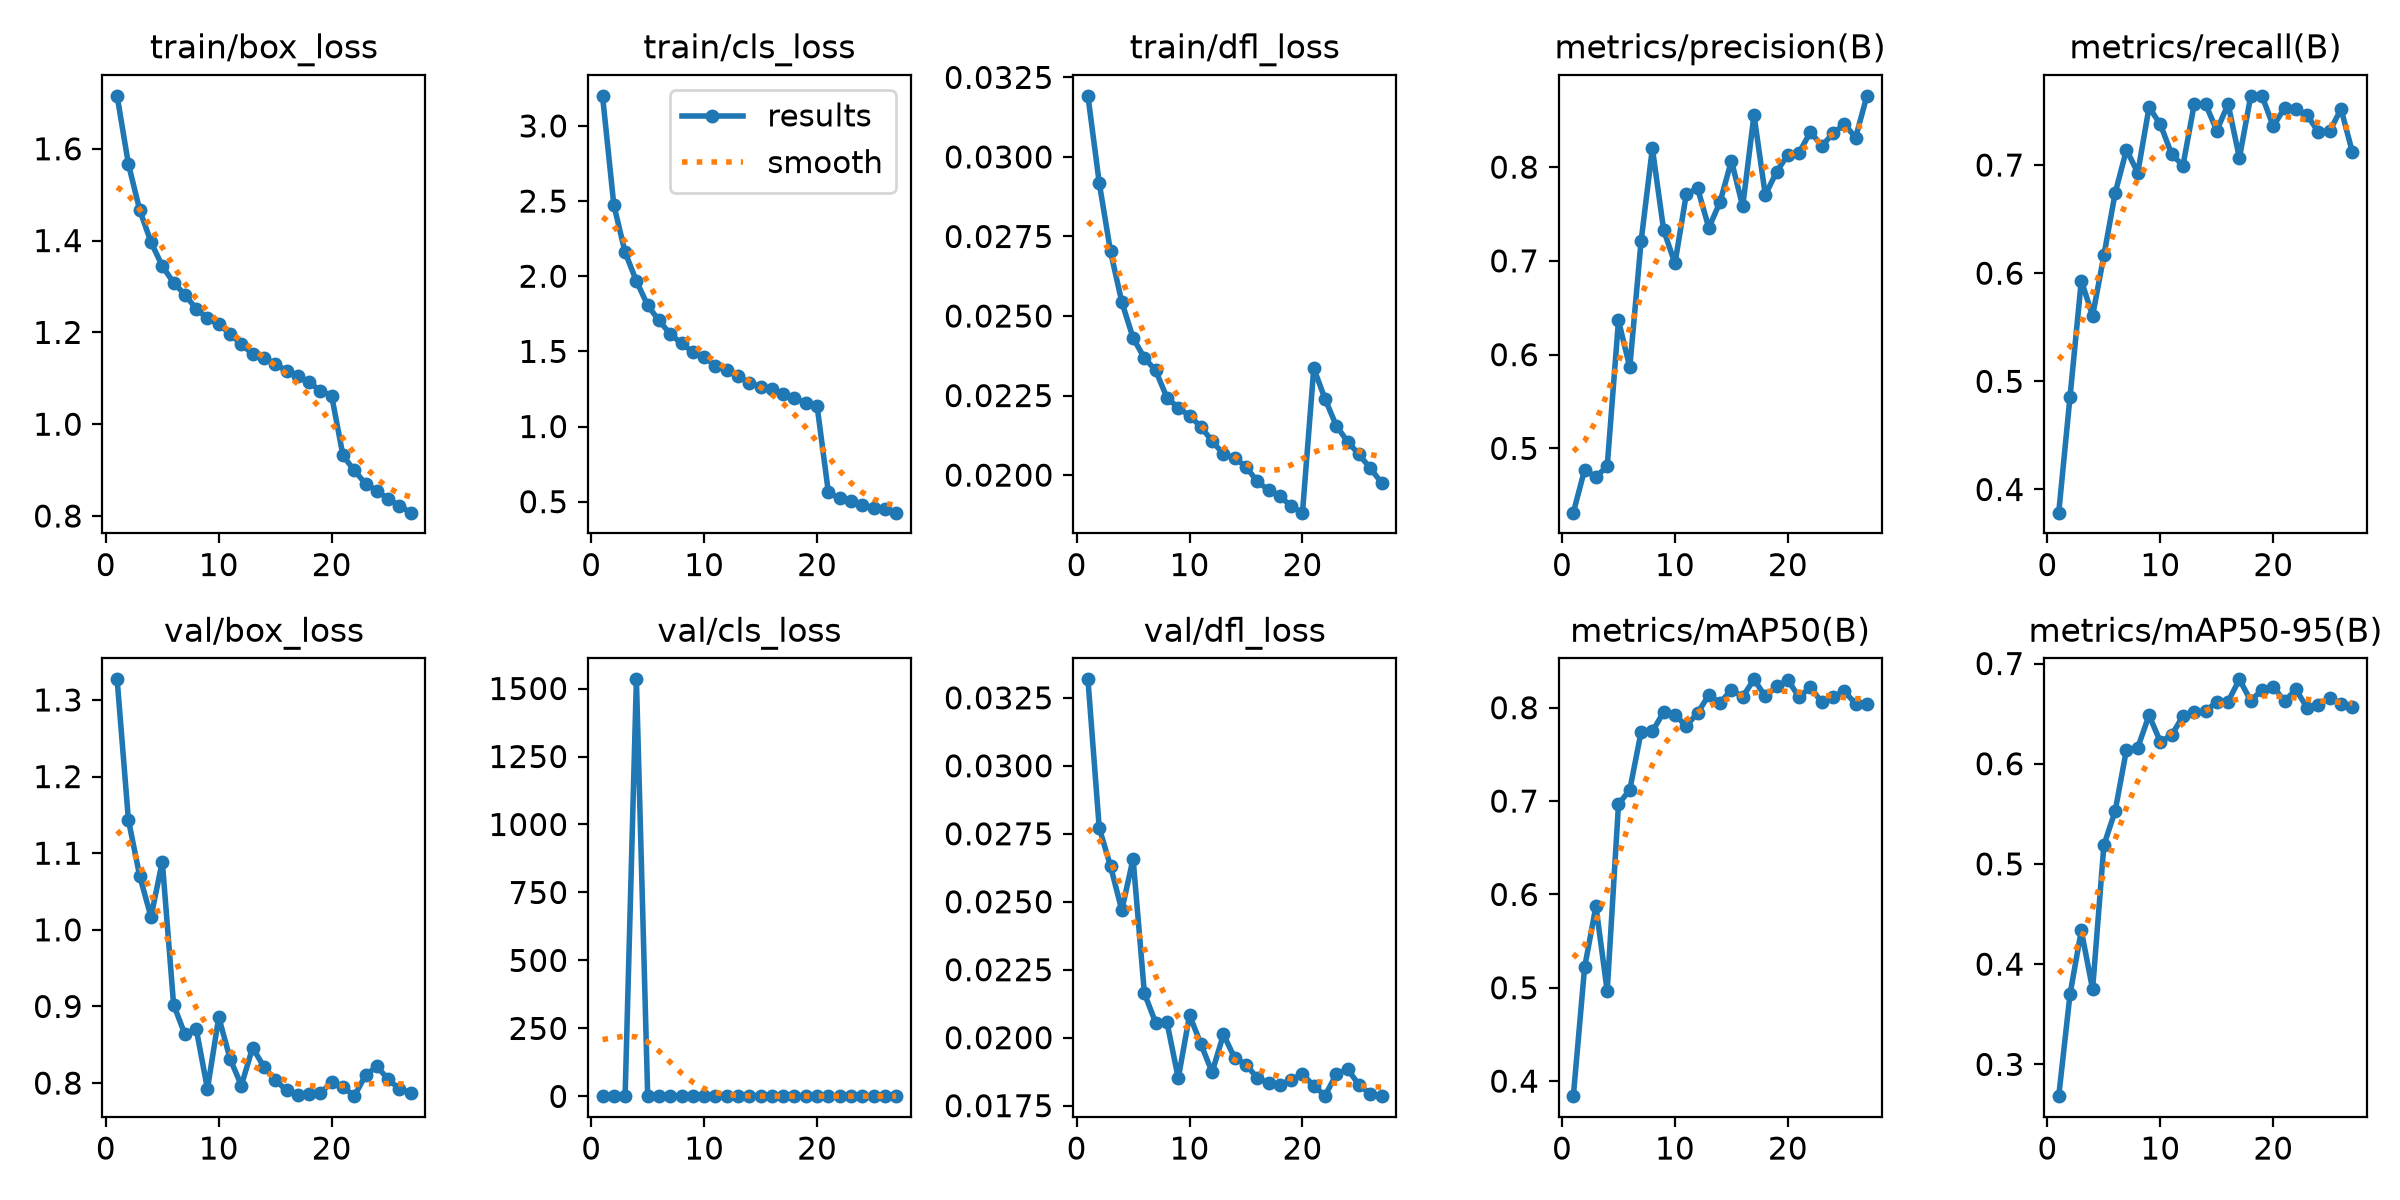

The data file committed next to this chart (first rows):
epoch, time, train/box_loss, train/cls_loss, train/dfl_loss, metrics/precision(B), metrics/recall(B), metrics/mAP50(B), metrics/mAP50-95(B), val/box_loss, val/cls_loss, val/dfl_loss, lr/pg0, lr/pg1, lr/pg2
1, 893, 1.715, 3.2, 0.03192, 0.4315, 0.3786, 0.3839, 0.2683, 1.327, 2.169, 0.03318, 0.003332, 0.003332, 0.07001
2, 1732, 1.567, 2.474, 0.02919, 0.4773, 0.4857, 0.5218, 0.3699, 1.143, 1.851, 0.02772, 0.006446, 0.006446, 0.03979
3, 2556, 1.467, 2.159, 0.02703, 0.4696, 0.5931, 0.5873, 0.4336, 1.07, 1.462, 0.02631, 0.009339, 0.009339, 0.009349
4, 3377, 1.397, 1.968, 0.02544, 0.4809, 0.5607, 0.4966, 0.375, 1.017, 1534, 0.02469, 0.00901, 0.00901, 0.00901
5, 4198, 1.345, 1.806, 0.02431, 0.6365, 0.6164, 0.6966, 0.5188, 1.089, 1.232, 0.02658, 0.00868, 0.00868, 0.00868
6, 5019, 1.308, 1.705, 0.02368, 0.5865, 0.6743, 0.7121, 0.553, 0.9025, 1.175, 0.02163, 0.00835, 0.00835, 0.00835
7, 5841, 1.282, 1.615, 0.02329, 0.7208, 0.714, 0.774, 0.6141, 0.8636, 1.028, 0.02055, 0.00802, 0.00802, 0.00802
8, 6661, 1.251, 1.552, 0.02243, 0.82, 0.6929, 0.7746, 0.6161, 0.8711, 0.9686, 0.02056, 0.00769, 0.00769, 0.00769
9, 7482, 1.231, 1.496, 0.02212, 0.7328, 0.7534, 0.7953, 0.6484, 0.7923, 0.9847, 0.01851, 0.00736, 0.00736, 0.00736
10, 8303, 1.218, 1.463, 0.02186, 0.6972, 0.7376, 0.7921, 0.6219, 0.886, 1.02, 0.02083, 0.00703, 0.00703, 0.00703
11, 9125, 1.197, 1.403, 0.02152, 0.771, 0.7101, 0.7806, 0.6285, 0.8319, 0.97, 0.01977, 0.0067, 0.0067, 0.0067
12, 9945, 1.174, 1.376, 0.02107, 0.7775, 0.6994, 0.7942, 0.6476, 0.7968, 0.9026, 0.01873, 0.00637, 0.00637, 0.00637
13, 10766, 1.153, 1.335, 0.02066, 0.7352, 0.7564, 0.8136, 0.6516, 0.8463, 0.9112, 0.02012, 0.00604, 0.00604, 0.00604
14, 11588, 1.145, 1.292, 0.02054, 0.7631, 0.7565, 0.8054, 0.6524, 0.821, 0.8696, 0.01925, 0.00571, 0.00571, 0.00571
15, 12408, 1.131, 1.262, 0.02026, 0.8068, 0.7318, 0.8191, 0.6617, 0.8041, 0.8799, 0.01901, 0.00538, 0.00538, 0.00538
16, 13229, 1.116, 1.251, 0.0198, 0.7582, 0.7565, 0.8117, 0.6621, 0.7905, 0.88, 0.01852, 0.00505, 0.00505, 0.00505
17, 14050, 1.105, 1.217, 0.01953, 0.8556, 0.7065, 0.8304, 0.6842, 0.784, 0.8196, 0.01833, 0.00472, 0.00472, 0.00472
18, 14870, 1.091, 1.189, 0.01934, 0.7702, 0.7635, 0.8122, 0.663, 0.7863, 0.8798, 0.01826, 0.00439, 0.00439, 0.00439
19, 15691, 1.073, 1.158, 0.01902, 0.795, 0.764, 0.8229, 0.6734, 0.7868, 0.9035, 0.01845, 0.00406, 0.00406, 0.00406
20, 16514, 1.062, 1.138, 0.01882, 0.8132, 0.7358, 0.8297, 0.677, 0.801, 0.8689, 0.01866, 0.00373, 0.00373, 0.00373
21, 17287, 0.9318, 0.5621, 0.02336, 0.8155, 0.7529, 0.8112, 0.6623, 0.7952, 0.9087, 0.01823, 0.0034, 0.0034, 0.0034
22, 18061, 0.8992, 0.5213, 0.02239, 0.8376, 0.752, 0.8222, 0.6742, 0.7829, 0.8925, 0.01787, 0.00307, 0.00307, 0.00307
23, 18737, 0.8707, 0.5038, 0.02155, 0.8225, 0.7461, 0.8056, 0.6557, 0.8101, 0.9304, 0.01866, 0.00274, 0.00274, 0.00274
24, 19519, 0.8549, 0.4774, 0.02105, 0.8359, 0.7304, 0.8115, 0.6585, 0.8218, 0.9231, 0.01885, 0.00241, 0.00241, 0.00241
25, 20276, 0.8373, 0.4593, 0.02065, 0.8457, 0.7313, 0.8176, 0.6654, 0.8051, 0.9242, 0.01826, 0.00208, 0.00208, 0.00208
26, 21008, 0.8222, 0.4486, 0.02022, 0.8315, 0.7519, 0.8042, 0.66, 0.7922, 0.9324, 0.01794, 0.00175, 0.00175, 0.00175
27, 21633, 0.8073, 0.4268, 0.01976, 0.876, 0.7121, 0.8038, 0.6568, 0.7877, 0.9457, 0.01785, 0.00142, 0.00142, 0.00142
